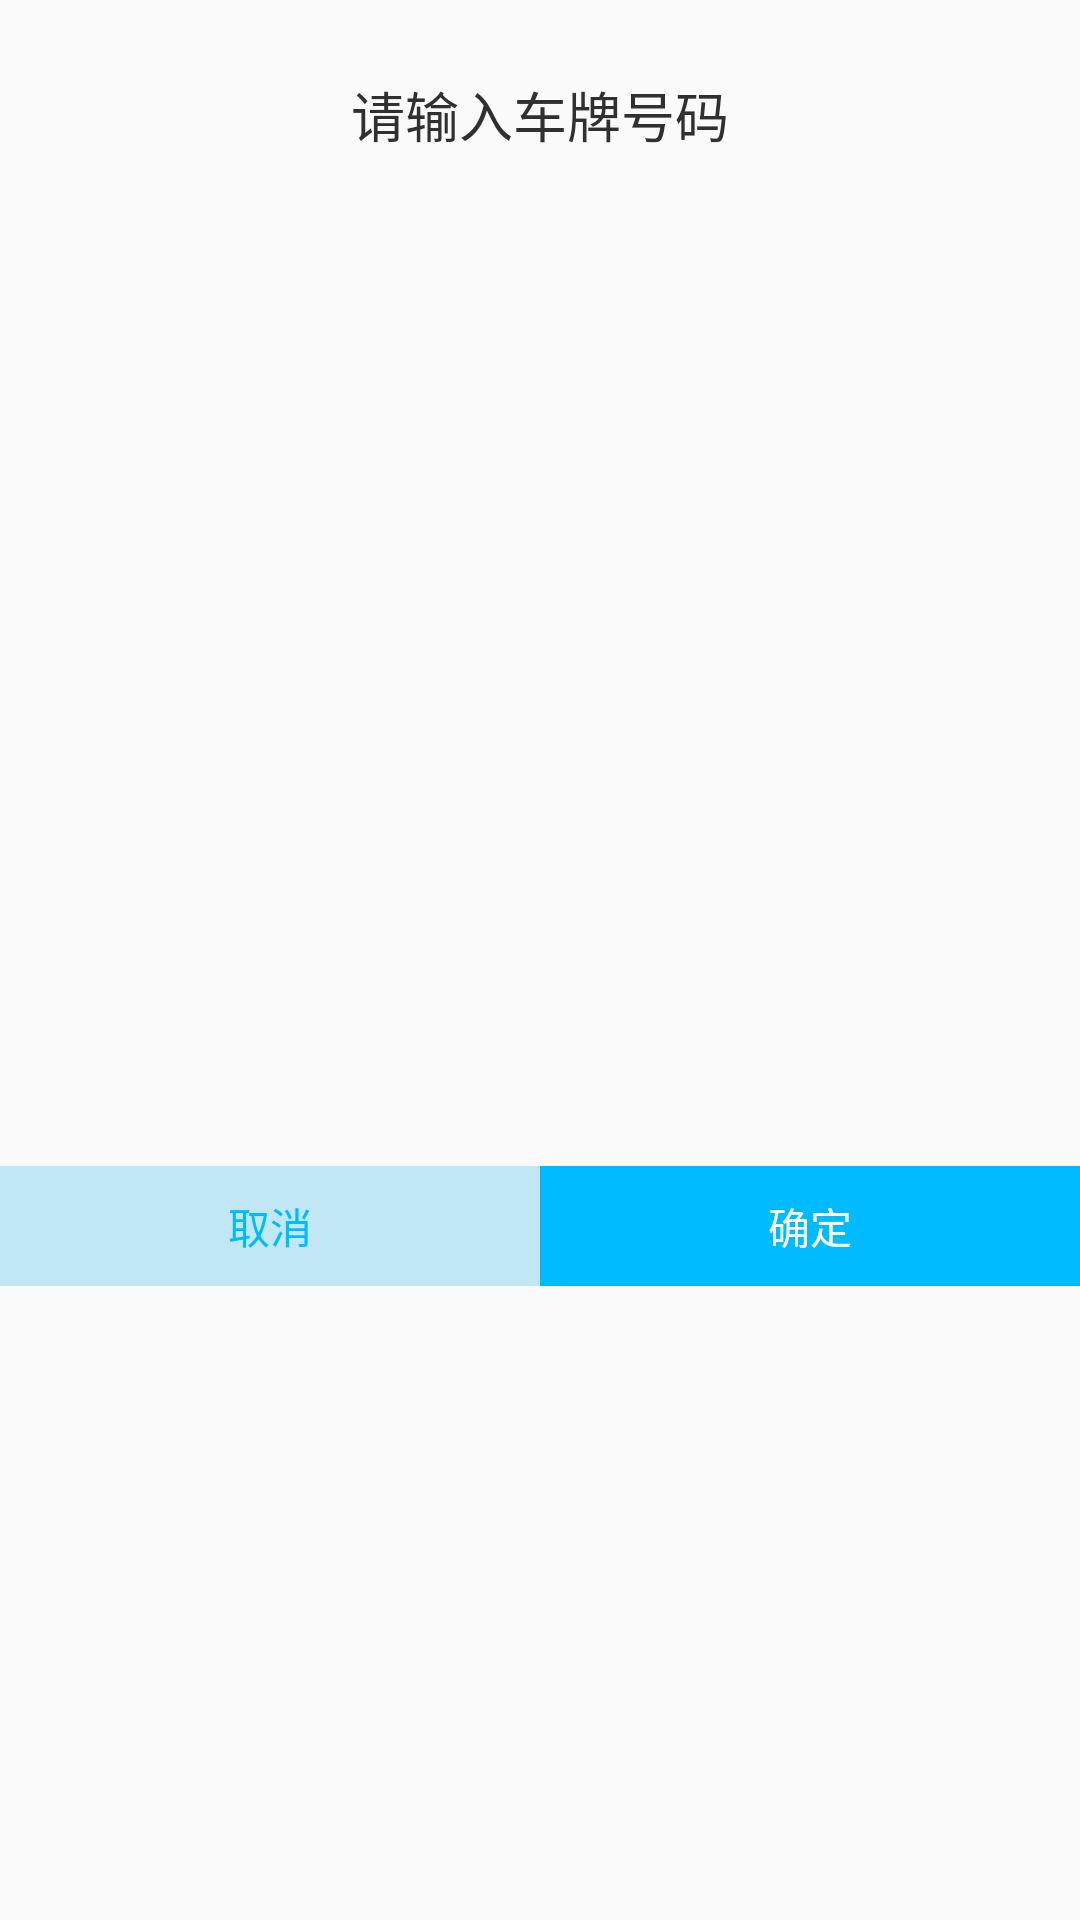

The Android layout XML behind this screen, and the referenced resources:
<!-- AndroidManifest.xml: application theme AppTheme -->
<!-- res/layout/dialog_vehicle_input.xml -->
<?xml version="1.0" encoding="utf-8"?>
<RelativeLayout xmlns:android="http://schemas.android.com/apk/res/android"
                android:layout_width="match_parent"
                android:layout_height="match_parent">
    <LinearLayout
        android:layout_width="match_parent"
        android:layout_height="wrap_content"
        android:orientation="vertical"
        android:paddingTop="5dp">
        <TextView
            android:layout_width="match_parent"
            android:layout_height="wrap_content"
            android:gravity="center_horizontal"
            android:padding="@dimen/space_20"
            android:text="请输入车牌号码"
            android:textSize="18sp"
            android:textColor="@color/color_303030"/>
        <LinearLayout
            android:layout_width="match_parent"
            android:layout_height="wrap_content"
            android:layout_marginTop="5dp"
            android:gravity="center_horizontal">
            <EditText
                android:id="@+id/et_input_box1"
                android:layout_width="wrap_content"
                android:layout_height="wrap_content"
                android:gravity="center"
                android:focusable="false"
                android:background="@mipmap/input_car_box"/>
            <EditText
                android:id="@+id/et_input_box2"
                android:layout_width="wrap_content"
                android:layout_height="wrap_content"
                android:gravity="center"
                android:focusable="false"
                android:layout_marginLeft="5dp"
                android:background="@mipmap/input_car_box"/>
            <EditText
                android:id="@+id/et_input_box3"
                android:layout_width="wrap_content"
                android:layout_height="wrap_content"
                android:gravity="center"
                android:focusable="false"
                android:layout_marginLeft="5dp"
                android:background="@mipmap/input_car_box"/>
            <EditText
                android:id="@+id/et_input_box4"
                android:layout_width="wrap_content"
                android:layout_height="wrap_content"
                android:gravity="center"
                android:focusable="false"
                android:layout_marginLeft="5dp"
                android:background="@mipmap/input_car_box"/>
            <EditText
                android:id="@+id/et_input_box5"
                android:layout_width="wrap_content"
                android:layout_height="wrap_content"
                android:gravity="center"
                android:focusable="false"
                android:layout_marginLeft="5dp"
                android:background="@mipmap/input_car_box"/>
            <EditText
                android:id="@+id/et_input_box6"
                android:layout_width="wrap_content"
                android:layout_height="wrap_content"
                android:gravity="center"
                android:focusable="false"
                android:layout_marginLeft="5dp"
                android:background="@mipmap/input_car_box"/>
            <EditText
                android:id="@+id/et_input_box7"
                android:layout_width="wrap_content"
                android:layout_height="wrap_content"
                android:gravity="center"
                android:focusable="false"
                android:layout_marginLeft="5dp"
                android:background="@mipmap/input_car_box"/>
        </LinearLayout>
        <RelativeLayout
            android:layout_width="match_parent"
            android:layout_height="@dimen/space_280"
            android:layout_marginTop="@dimen/space_8"
            android:padding="17dp">
            <GridView
                android:id="@+id/gv_view"
                android:layout_width="match_parent"
                android:layout_height="wrap_content"
                android:horizontalSpacing="2dp"
                android:numColumns="6"
                android:verticalSpacing="1dp"></GridView>
            <GridView
                android:id="@+id/gv_view_text"
                android:layout_width="match_parent"
                android:layout_height="wrap_content"
                android:visibility="gone"
                android:horizontalSpacing="2dp"
                android:numColumns="6"
                android:verticalSpacing="1dp"></GridView>
            <ImageView
                android:id="@+id/iv_input_delete"
                android:layout_width="wrap_content"
                android:layout_height="wrap_content"
                android:layout_alignParentRight="true"
                android:layout_alignParentBottom="true"
                android:layout_margin="@dimen/space_13"
                android:visibility="gone"
                android:src="@mipmap/dialog_input_delete"/>
        </RelativeLayout>
        <LinearLayout
            android:layout_width="match_parent"
            android:layout_height="wrap_content">
            <Button
                android:id="@+id/bt_cancel"
                android:layout_width="0dp"
                android:layout_weight="1"
                android:layout_height="40dp"
                android:background="#c1e6f4"
                android:text="取消"
                android:textColor="#00bbff"/>
            <Button
                android:id="@+id/bt_sure"
                android:layout_width="0dp"
                android:layout_weight="1"
                android:layout_height="40dp"
                android:background="#00bbff"
                android:text="确定"
                android:textColor="#ffffff"/>
        </LinearLayout>
    </LinearLayout>
</RelativeLayout>
<!-- resources referenced by this layout -->
<resources>
  <color name="color_303030">#303030</color>
  <dimen name="space_13">13dp</dimen>
  <dimen name="space_20">20dp</dimen>
  <dimen name="space_280">280dp</dimen>
  <dimen name="space_8">8dp</dimen>
  <style name="AppTheme" parent="Theme.AppCompat.Light.NoActionBar">
          
          <item name="colorPrimary">@color/color_00bbff</item>
          <item name="colorPrimaryDark">@color/colorPrimaryDark</item>
          <item name="colorAccent">@color/colorAccent</item>
      </style>
  <color name="color_00bbff">#00bbff</color>
  <color name="colorPrimaryDark">#303F9F</color>
  <color name="colorAccent">#FF4081</color>
</resources>
